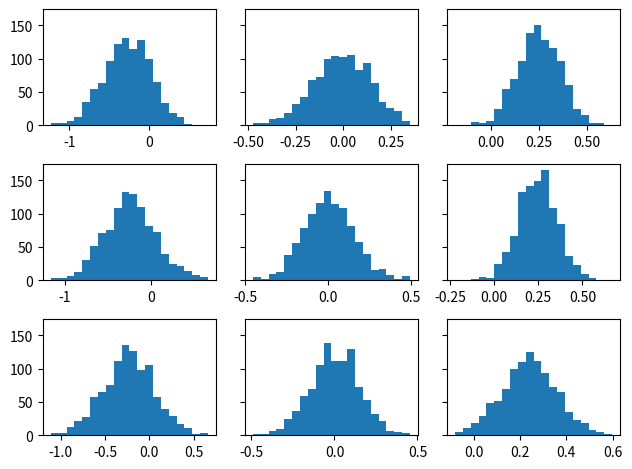

Write the Python code that produced this figure.
import numpy as np

import matplotlib.pyplot as plt 

import pandas as pd 

import seaborn as sns 

#Calibration 

n=100

alpha=0

beta=1

gamma=np.array([alpha,beta])



M=1000 # No. of simulations 
#generatin the S

M=1000



#Experiment 1 

q=[0.10,0.50,0.90]



ones=np.ones(n)



#Generating the weights --- i.e. gamma hat 



gamma_hat=np.empty((1000,2,3))

for j in range(len(q)):

    for i in range(M):

        s=(2*np.random.binomial(1,q[j],size=n) -1).reshape(-1,1)

        u=np.random.rand(n,1)

        X=np.column_stack((ones.reshape(-1,1),np.power(np.multiply(s,u),2)))

        Y=X@gamma.reshape(-1,1) +np.random.normal(0,1,n).reshape(-1,1)

        gamma_hat[i,:,j] =((np.linalg.inv(X.T@X))@(X.T@Y)).T





# The matrix of predictions -- i.e. y_hat -- for the first experiment 



Y_hat_11=gamma_hat[:,:,0]@np.array([1,-0.5])

Y_hat_12=gamma_hat[:,:,0]@np.array([1,0])

Y_hat_13=gamma_hat[:,:,0]@np.array([1,0.5])



#Estimation errors 

#The CEF is basically the true beta into true X:

CEF_11=gamma@np.array([1,-0.5**2])

CEF_12=gamma@np.array([1,0])

CEF_13=gamma@np.array([1,0.5**2])



err_11=Y_hat_11-CEF_11

err_12=Y_hat_12-CEF_12

err_13=Y_hat_13-CEF_13

# The matrix of predictions -- i.e. y_hat -- for the second experiment 



Y_hat_21=gamma_hat[:,:,1]@np.array([1,-0.5])

Y_hat_22=gamma_hat[:,:,1]@np.array([1,0])

Y_hat_23=gamma_hat[:,:,1]@np.array([1,0.5])



#Estimation errors 

#The CEF is basically the true beta into true X:

CEF_21=gamma@np.array([1,-0.5**2])

CEF_22=gamma@np.array([1,0])

CEF_23=gamma@np.array([1,0.5**2])



err_21=Y_hat_21-CEF_21

err_22=Y_hat_22-CEF_22

err_23=Y_hat_23-CEF_23

# The matrix of predictions -- i.e. y_hat -- for the third experiment 



Y_hat_31=gamma_hat[:,:,2]@np.array([1,-0.5])

Y_hat_32=gamma_hat[:,:,2]@np.array([1,0])

Y_hat_33=gamma_hat[:,:,2]@np.array([1,0.5])



#Estimation errors 

#The CEF is basically the true beta into true X:

CEF_31=gamma@np.array([1,-0.5**2])

CEF_32=gamma@np.array([1,0])

CEF_33=gamma@np.array([1,0.5**2])



err_31=Y_hat_31-CEF_31

err_32=Y_hat_32-CEF_32

err_33=Y_hat_33-CEF_33

#Just add the plots 

n_bins = 20



fig, ax = plt.subplots(3, 3, sharey=True, tight_layout=True)



# First experiment i.e. q=0.1

ax[0,0].hist(err_11, bins=n_bins)

ax[0,1].hist(err_12, bins=n_bins)

ax[0,2].hist(err_13,bins=n_bins)



#Second Experiment i.e. q=0.5

ax[1,0].hist(err_21, bins=n_bins)

ax[1,1].hist(err_22, bins=n_bins)

ax[1,2].hist(err_23,bins=n_bins)



#Third Experiment i.e. q=0.9

ax[2,0].hist(err_31, bins=n_bins)

ax[2,1].hist(err_32, bins=n_bins)

ax[2,2].hist(err_33,bins=n_bins)
